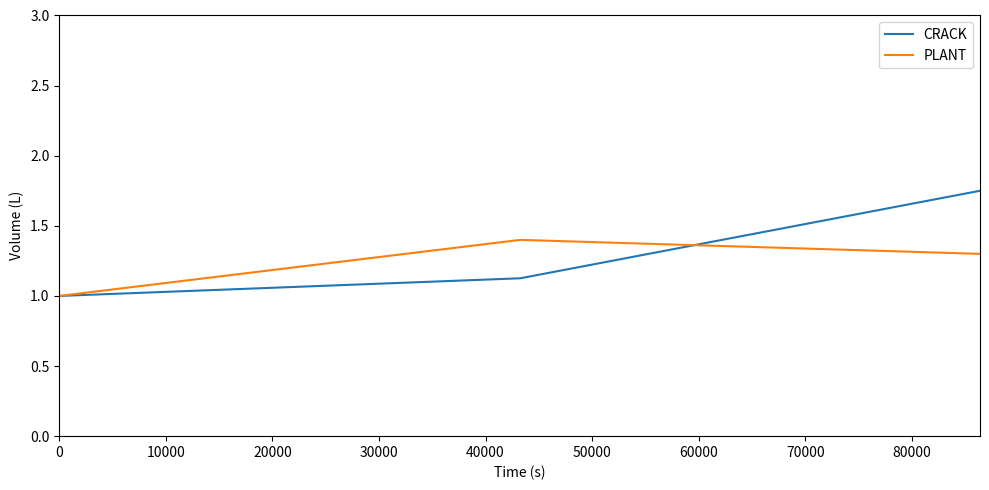

Generate this figure with matplotlib:
import numpy as np

# Time = 1s
# Volume = liters
S_IN_DAY = 24*60*60

sm = {
    'crack' : {
        'vol' : 1,
        'ts_vol' : [None]*S_IN_DAY,
    },

    'plant' : {
        'vol' : 1,
        'ts_vol' : [None]*S_IN_DAY,
    },

    'rain'          : 1/S_IN_DAY,
    'snowmelt'      : 1/S_IN_DAY,
    'RWU_crack'     : 1/S_IN_DAY,
    'free_drainage' : 0.75/S_IN_DAY,
    'transpiration' : 0.2/S_IN_DAY,
}

for n in range(S_IN_DAY):
    is_rwu_active = n < 12*60*60


    # Crack <- Environment
    ### Rain
    sm['crack']['vol'] += sm['rain']

    ### Snowmelt
    sm['crack']['vol'] += sm['snowmelt']

    # Crack -> Plant
    if is_rwu_active:
        rwu_crack = min(sm['RWU_crack'], sm['crack']['vol'])
        sm['crack']['vol'] = max(0, sm['crack']['vol'] - sm['RWU_crack'])

    # Crack -> free_drainage
    free_drainage = min(sm['free_drainage'], sm['crack']['vol'])
    sm['crack']['vol'] = max(0, sm['crack']['vol'] - sm['free_drainage'])

    # Plant <- RWU_crack
    if is_rwu_active:
        sm['plant']['vol'] += rwu_crack

    sm['plant']['vol'] = max(0, sm['plant']['vol'] - sm['transpiration'])

    for k in ['crack', 'plant']:
        sm[k]['ts_vol'][n] = sm[k]['vol']

import matplotlib.pyplot as plt

fig, ax = plt.subplots(1,1,figsize=(10,5))

for k in ['crack', 'plant']:
    ax.plot(sm[k]['ts_vol'], label=k.upper())

ax.set_xlim([0, S_IN_DAY])
ax.set_ylim([0, 3])
#ax.grid()
ax.legend()
ax.set_xlabel('Time (s)')
ax.set_ylabel('Volume (L)')

plt.tight_layout()
plt.show()
